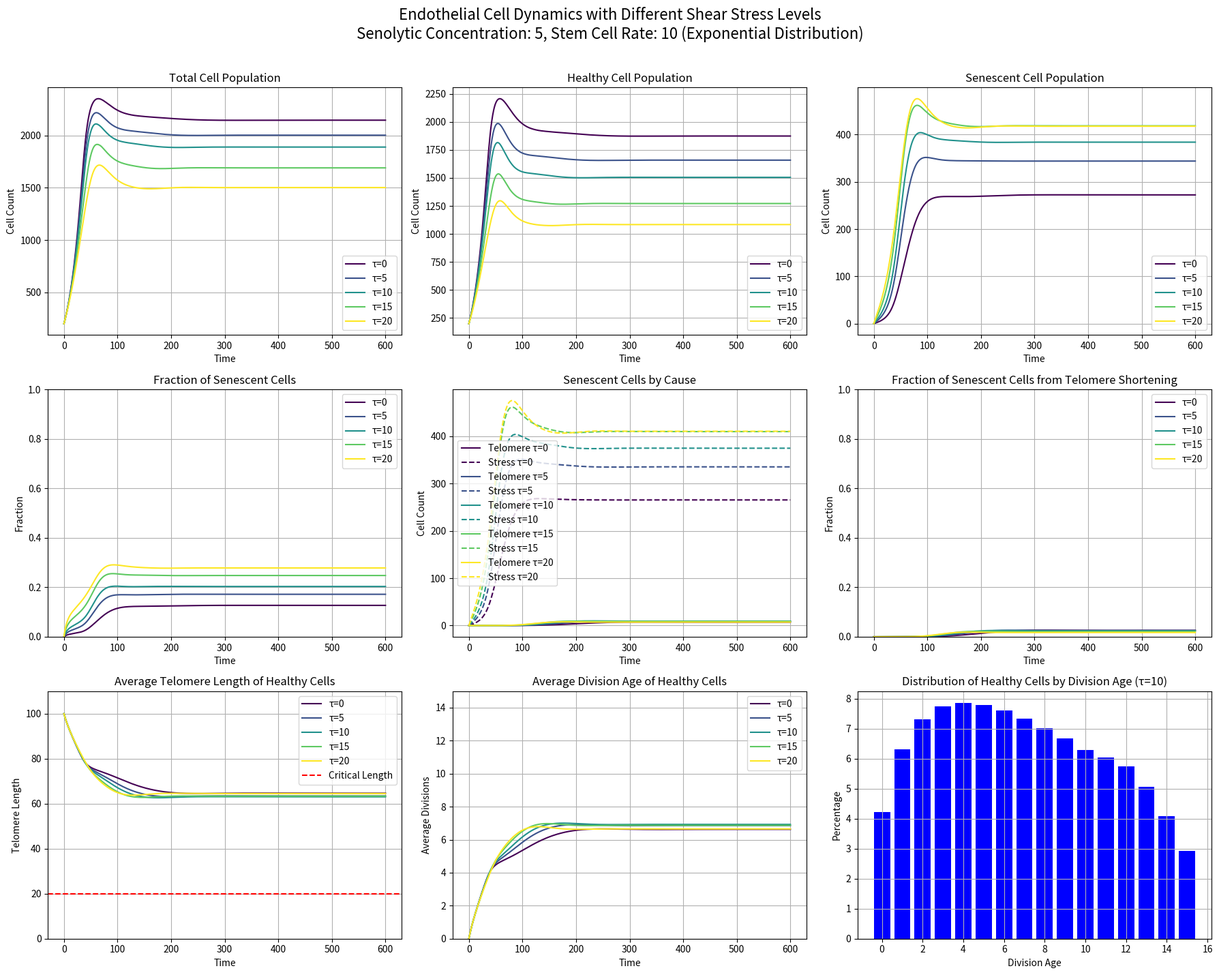
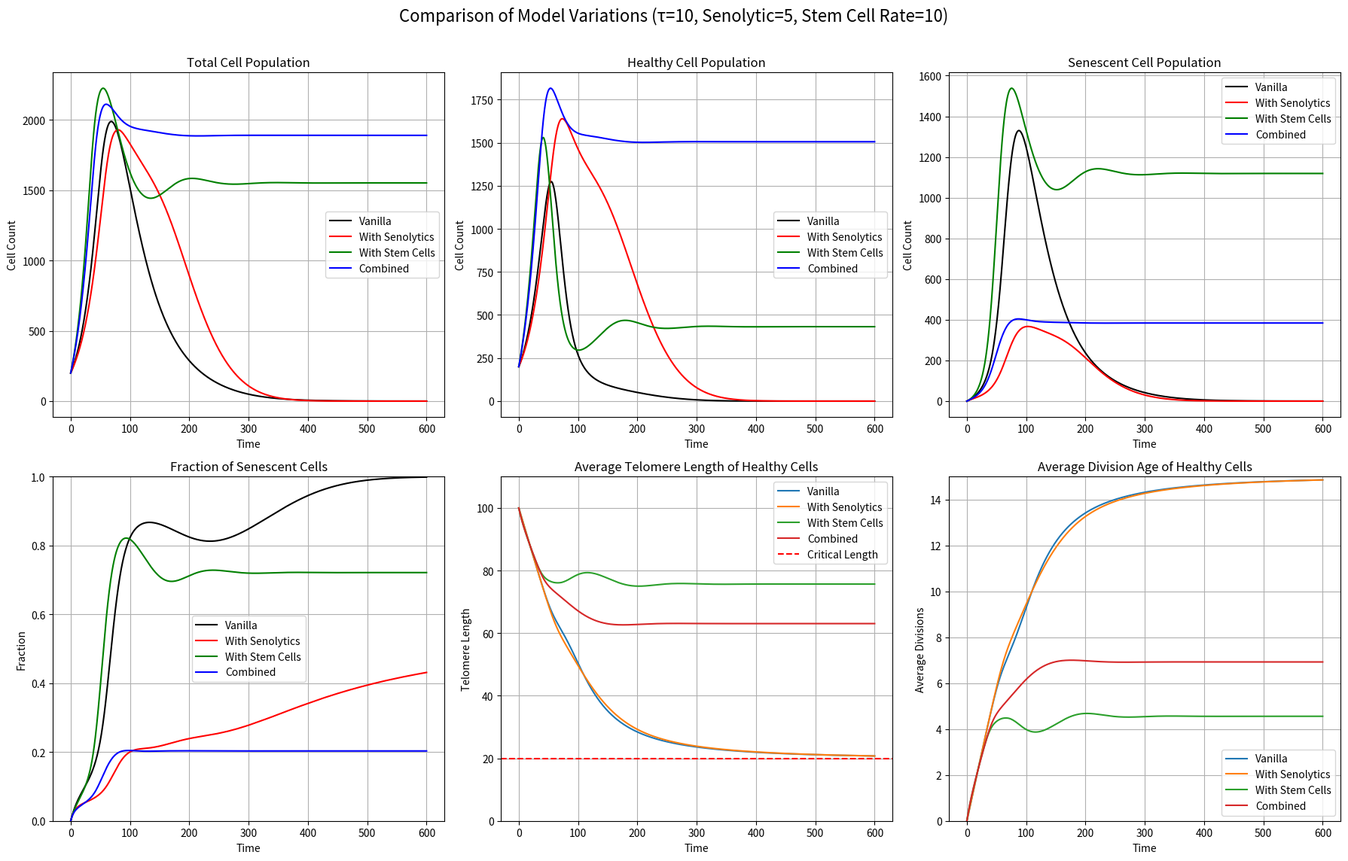

Python code for these plots, in order:
import numpy as np
import matplotlib.pyplot as plt
from scipy.integrate import solve_ivp


# Define a more realistic shear stress effect function
def shear_stress_effect(tau):
    """
    Models how shear stress affects senescence rate.
    Low shear stress: minimal effect
    Moderate shear stress: slightly increased effect
    High shear stress: significantly increased effect

    Returns a value between 0 and 1 representing the effect
    """
    # Baseline rate with no shear stress
    base_rate = 0.002

    # Additional rate due to shear stress (non-linear relationship)
    if tau <= 10:  # Low shear stress
        additional_rate = tau * 0.0005  # Very minor effect
    elif tau <= 20:  # Moderate shear stress
        additional_rate = 0.005 + (tau - 10) * 0.001  # Slight increase
    else:  # High shear stress
        additional_rate = 0.015 + (tau - 20) * 0.005  # More rapid increase

    return base_rate + additional_rate


# Define senolytic effect function
def senolytic_effect(concentration, efficacy_factor=1.0):
    """
    Models how senolytic concentration affects senescent cell death rate.

    Args:
        concentration: Concentration of senolytics
        efficacy_factor: Efficacy multiplier for the given senescent cell type

    Returns:
        Additional death rate induced by senolytics
    """
    # No effect at zero concentration
    if concentration <= 0:
        return 0

    # Sigmoid response curve to model drug effect
    # Max effect approaches 0.15 at high concentrations
    max_effect = 0.15 * efficacy_factor

    # EC50 = 5 (concentration at which half the maximum effect is achieved)
    ec50 = 5

    # Hill coefficient = 3 (for non-linearity)
    hill = 3

    # Calculate effect using Hill equation
    effect = max_effect * (concentration ** hill) / (ec50 ** hill + concentration ** hill)

    return effect


# Function to create default stem cell distribution
def create_stem_cell_distribution(max_divisions, distribution_type='exponential', peak_stage=0, width=2):
    """
    Creates a distribution for how stem cells differentiate into different division stages.

    Parameters:
    -----------
    max_divisions : int
        Maximum number of divisions that cells can undergo.
    distribution_type : str
        Type of distribution. Options: 'exponential', 'gaussian', 'single_stage', 'uniform'
    peak_stage : int
        For gaussian distribution, the division stage where most cells appear.
    width : float
        For gaussian distribution, the width of the peak.

    Returns:
    --------
    distribution : ndarray
        Normalized distribution of stem cell differentiation into division stages.
    """
    distribution = np.zeros(max_divisions + 1)

    if distribution_type == 'exponential':
        # Decreasing exponential - most cells go to E_0, fewer to higher stages
        for i in range(max_divisions + 1):
            distribution[i] = np.exp(-0.7 * i)

    elif distribution_type == 'gaussian':
        # Gaussian distribution centered on a specific division stage
        for i in range(max_divisions + 1):
            distribution[i] = np.exp(-(i - peak_stage) ** 2 / (2 * width ** 2))

    elif distribution_type == 'single_stage':
        # All cells go to a single specified stage
        distribution[peak_stage] = 1.0

    elif distribution_type == 'uniform':
        # Equal distribution to all stages
        distribution[:] = 1.0

    # Normalize to sum to 1
    distribution = distribution / np.sum(distribution)

    return distribution


# Define the combined cell dynamics model with stem cell input and senolytics
def endothelial_cell_dynamics(t, y, params):
    """
    System of differential equations for endothelial cell dynamics with
    division-based population structure, stem cell input, and senolytic effects.

    This model tracks:
    - Cell populations at different division stages (E_0, E_1, ..., E_N)
    - Senescent cells from telomere shortening (S_tel)
    - Senescent cells from stress-induced senescence (S_stress)
    - Includes stem cell differentiation as a source of new endothelial cells
    - Includes senolytic effects on senescent cell death rates
    """
    # Unpack parameters
    r = params['r']  # Base proliferation rate
    K = params['K']  # Carrying capacity
    d_E = params['d_E']  # Base death rate of healthy cells
    d_S_tel = params['d_S_tel']  # Base death rate of telomere-induced senescent cells
    d_S_stress = params['d_S_stress']  # Base death rate of stress-induced senescent cells
    gamma_S = params['gamma_S']  # Senescence induction by senescent cells
    tau = params['tau']  # Shear stress
    max_divisions = params['max_divisions']  # Maximum divisions before mandatory senescence

    # Stem cell parameters
    stem_cell_rate = params['stem_cell_rate']  # Rate of stem cell differentiation
    stem_cell_distribution = params['stem_cell_distribution']  # Distribution across division stages

    # Senolytic parameters
    senolytic_conc = params['senolytic_conc']  # Concentration of senolytics
    sen_efficacy_tel = params['sen_efficacy_tel']  # Efficacy of senolytics on telomere-induced senescent cells
    sen_efficacy_stress = params['sen_efficacy_stress']  # Efficacy of senolytics on stress-induced senescent cells

    # Calculate stress-induced senescence rate based on shear stress
    gamma_tau = shear_stress_effect(tau)

    # Calculate senolytic effects on senescent cell death rates
    senolytic_effect_tel = senolytic_effect(senolytic_conc, sen_efficacy_tel)
    senolytic_effect_stress = senolytic_effect(senolytic_conc, sen_efficacy_stress)

    # Add toxicity to healthy cells (small effect compared to senescent cells)
    healthy_cell_toxicity = 0.001 * senolytic_conc

    # Extract state variables
    # Healthy cells at different division stages
    E = y[:max_divisions + 1]
    # Senescent cells by cause
    S_tel = y[max_divisions + 1]  # Telomere-induced senescent cells
    S_stress = y[max_divisions + 2]  # Stress-induced senescent cells

    # Total number of cells (for carrying capacity calculation)
    total_cells = np.sum(E) + S_tel + S_stress

    # Total number of senescent cells (for SASP effects)
    total_senescent = S_tel + S_stress

    # Initialize derivatives array
    dy = np.zeros_like(y)

    # Modified density-dependent inhibition that allows initial growth
    # Use a sigmoid function that allows growth until approaching capacity
    density_factor = 1 / (1 + np.exp(10 * (total_cells / K - 0.7)))

    # Equations for healthy cells at each division stage
    for i in range(max_divisions + 1):
        # Age-dependent death rate (increases with division age) + senolytic toxicity
        death_rate = d_E * (1 + 0.03 * i) + healthy_cell_toxicity

        # Stress-induced senescence rate (slightly increases with division age)
        stress_senescence_rate = gamma_tau * (1 + 0.05 * i)

        # Senescence induction by SASP
        sasp_senescence_rate = gamma_S * total_senescent

        # Division capacity decreases with division age
        division_capacity = 1.0
        if i > max_divisions * 0.7:  # Reduction starts after 70% of max divisions
            division_capacity = 1.0 - 0.5 * ((i - max_divisions * 0.7) / (max_divisions * 0.3))

        # Calculate division terms
        if i == 0:
            # First group (E_0) - undivided cells
            division_out = r * E[i] * density_factor * division_capacity
            division_in = 0  # No division in for the first stage
        elif i < max_divisions:
            # Middle groups
            division_capacity_prev = 1.0
            if (i - 1) > max_divisions * 0.7:  # For previous group
                division_capacity_prev = 1.0 - 0.5 * ((i - 1 - max_divisions * 0.7) / (max_divisions * 0.3))
            division_in = 2 * r * E[i - 1] * density_factor * division_capacity_prev
            division_out = r * E[i] * density_factor * division_capacity
        else:
            # Last group - at maximum division count
            division_capacity_prev = 1.0
            if (i - 1) > max_divisions * 0.7:  # For previous group
                division_capacity_prev = 1.0 - 0.5 * ((i - 1 - max_divisions * 0.7) / (max_divisions * 0.3))
            division_in = 2 * r * E[i - 1] * density_factor * division_capacity_prev
            division_out = r * E[i] * density_factor * division_capacity  # These cells enter senescence

        # Cell loss due to death
        death_term = death_rate * E[i]

        # Cell loss due to stress-induced senescence
        stress_senescence_term = stress_senescence_rate * E[i]

        # Cell loss due to SASP-induced senescence
        sasp_senescence_term = sasp_senescence_rate * E[i]

        # Add stem cell input according to specified distribution
        stem_cell_input = stem_cell_rate * stem_cell_distribution[i]

        # Combine all terms for this division stage
        if i == max_divisions:
            # Last division stage - all divisions lead to senescence
            dy[
                i] = division_in - death_term - stress_senescence_term - sasp_senescence_term - division_out + stem_cell_input
        else:
            dy[
                i] = division_in - division_out - death_term - stress_senescence_term - sasp_senescence_term + stem_cell_input

        # Add contributions to senescent populations
        if i == max_divisions:
            # Telomere-induced senescence from cells at max divisions
            dy[max_divisions + 1] += division_out

        # Stress-induced senescence from all division stages
        dy[max_divisions + 2] += stress_senescence_term + sasp_senescence_term

    # Equation for telomere-induced senescent cells with senolytic effects
    dy[max_divisions + 1] += -(d_S_tel + senolytic_effect_tel) * S_tel  # Death of telomere-senescent cells

    # Equation for stress-induced senescent cells with senolytic effects
    dy[max_divisions + 2] += -(d_S_stress + senolytic_effect_stress) * S_stress  # Death of stress-senescent cells

    return dy


# Run simulation with different parameters
def run_simulation(tau_value, senolytic_conc=5, stem_cell_rate=10, max_divisions=15,
                   stem_distribution_type='exponential', peak_stage=0, width=2,
                   initial_conditions=None, t_span=(0, 600), t_points=1000):
    """
    Runs a simulation of the endothelial cell dynamics model with stem cell input and senolytic effects.
    """
    # Default initial conditions if none provided
    if initial_conditions is None:
        # Start with all cells in the undivided state (E_0)
        initial_conditions = np.zeros(max_divisions + 3)
        initial_conditions[0] = 200  # Initial population in E_0

    # Create stem cell distribution
    stem_cell_distribution = create_stem_cell_distribution(
        max_divisions, stem_distribution_type, peak_stage, width
    )

    params = {
        'r': 0.06,  # Proliferation rate
        'K': 3000,  # Carrying capacity
        'd_E': 0.008,  # Death rate of healthy cells
        'd_S_tel': 0.02,  # Death rate of telomere-induced senescent cells
        'd_S_stress': 0.025,  # Death rate of stress-induced senescent cells
        'gamma_S': 0.00005,  # Senescence induction by senescent cells
        'tau': tau_value,  # Shear stress
        'max_divisions': max_divisions,  # Max divisions before mandatory senescence
        'stem_cell_rate': stem_cell_rate,  # Rate of stem cell differentiation
        'stem_cell_distribution': stem_cell_distribution,  # Distribution of stem cell input
        'senolytic_conc': senolytic_conc,  # Concentration of senolytics
        'sen_efficacy_tel': 1.0,  # Efficacy of senolytics on telomere-induced senescent cells
        'sen_efficacy_stress': 1.2,  # Efficacy of senolytics on stress-induced senescent cells (slightly higher)
    }

    # Time points for evaluation
    t_eval = np.linspace(t_span[0], t_span[1], t_points)

    # Solve the system of differential equations
    solution = solve_ivp(
        lambda t, y: endothelial_cell_dynamics(t, y, params),
        t_span,
        initial_conditions,
        t_eval=t_eval,
        method='RK45'
    )

    return t_eval, solution, params


# Function to analyze results
def analyze_results(t_eval, solution, max_divisions):
    """
    Analyze the results of the simulation with FIXED calculations for telomere length
    and average division age.
    """
    # Total healthy cells across all division stages
    E_total = np.sum(solution.y[:max_divisions + 1], axis=0)

    # Senescent cells by cause
    S_tel = solution.y[max_divisions + 1]  # Telomere-induced senescent cells
    S_stress = solution.y[max_divisions + 2]  # Stress-induced senescent cells
    S_total = S_tel + S_stress  # Total senescent cells

    # Total cell population
    total_cells = E_total + S_total

    # Calculate statistics
    senescent_fraction = S_total / np.maximum(total_cells, 1e-10)  # Avoid division by zero
    tel_fraction_of_senescent = S_tel / np.maximum(S_total, 1e-10)

    # Calculate average division age of healthy cells - IMPROVED with better handling of edge cases
    avg_division_age = np.zeros_like(E_total)

    for t in range(len(t_eval)):
        if E_total[t] > 1e-6:  # Only calculate when there are meaningful numbers of cells
            weighted_sum = 0
            for i in range(max_divisions + 1):
                weighted_sum += i * solution.y[i, t]
            avg_division_age[t] = weighted_sum / E_total[t]
        else:
            # When E_total is effectively zero, set to NaN to avoid misleading values
            avg_division_age[t] = np.nan

    # Calculate "telomere length" based on average division age - IMPROVED
    # Start with maximum length and decrease based on average divisions
    max_telomere = 100
    min_telomere = 20

    # Handle potential NaN values in avg_division_age
    telomere_length = np.zeros_like(avg_division_age)
    for i in range(len(avg_division_age)):
        if np.isnan(avg_division_age[i]):
            telomere_length[i] = np.nan
        else:
            # Ensure we don't exceed bounds
            normalized_age = min(max(0, avg_division_age[i] / max_divisions), 1)
            telomere_length[i] = max_telomere - (max_telomere - min_telomere) * normalized_age

    return {
        't': t_eval,
        'E_total': E_total,
        'S_tel': S_tel,
        'S_stress': S_stress,
        'S_total': S_total,
        'total_cells': total_cells,
        'senescent_fraction': senescent_fraction,
        'tel_fraction_of_senescent': tel_fraction_of_senescent,
        'avg_division_age': avg_division_age,
        'telomere_length': telomere_length
    }


# Run simulations for different shear stress values
def run_multiple_shear_stress_simulations(tau_values, senolytic_conc=5, stem_cell_rate=10,
                                          max_divisions=15, stem_distribution_type='exponential'):
    """
    Run simulations for different shear stress values and analyze results.
    """
    results = []

    for tau in tau_values:
        t_eval, solution, params = run_simulation(
            tau,
            senolytic_conc=senolytic_conc,
            stem_cell_rate=stem_cell_rate,
            max_divisions=max_divisions,
            stem_distribution_type=stem_distribution_type
        )
        result = analyze_results(t_eval, solution, max_divisions)
        result['tau'] = tau
        result['senolytic_conc'] = senolytic_conc
        result['stem_cell_rate'] = stem_cell_rate
        results.append(result)

    return results


# Plot the simulation results
def plot_results(results, max_divisions=15):
    """
    Plot comprehensive results from multiple simulations with different shear stress values,
    fixed senolytic concentration, and fixed stem cell input rate.
    """
    fig, axes = plt.subplots(3, 3, figsize=(18, 15))

    # Colors for different tau values
    colors = plt.cm.viridis(np.linspace(0, 1, len(results)))

    # Plot total cells
    ax = axes[0, 0]
    for i, result in enumerate(results):
        ax.plot(result['t'], result['total_cells'], color=colors[i],
                label=f'τ={result["tau"]}')
    ax.set_xlabel('Time')
    ax.set_ylabel('Cell Count')
    ax.set_title('Total Cell Population')
    ax.legend()
    ax.grid(True)

    # Plot healthy cells
    ax = axes[0, 1]
    for i, result in enumerate(results):
        ax.plot(result['t'], result['E_total'], color=colors[i],
                label=f'τ={result["tau"]}')
    ax.set_xlabel('Time')
    ax.set_ylabel('Cell Count')
    ax.set_title('Healthy Cell Population')
    ax.legend()
    ax.grid(True)

    # Plot senescent cells
    ax = axes[0, 2]
    for i, result in enumerate(results):
        ax.plot(result['t'], result['S_total'], color=colors[i],
                label=f'τ={result["tau"]}')
    ax.set_xlabel('Time')
    ax.set_ylabel('Cell Count')
    ax.set_title('Senescent Cell Population')
    ax.legend()
    ax.grid(True)

    # Plot senescent fraction
    ax = axes[1, 0]
    for i, result in enumerate(results):
        ax.plot(result['t'], result['senescent_fraction'], color=colors[i],
                label=f'τ={result["tau"]}')
    ax.set_xlabel('Time')
    ax.set_ylabel('Fraction')
    ax.set_title('Fraction of Senescent Cells')
    ax.set_ylim(0, 1)
    ax.legend()
    ax.grid(True)

    # Plot telomere-induced vs. stress-induced senescent cells
    ax = axes[1, 1]
    for i, result in enumerate(results):
        ax.plot(result['t'], result['S_tel'], color=colors[i], linestyle='-',
                label=f'Telomere τ={result["tau"]}')
        ax.plot(result['t'], result['S_stress'], color=colors[i], linestyle='--',
                label=f'Stress τ={result["tau"]}')
    ax.set_xlabel('Time')
    ax.set_ylabel('Cell Count')
    ax.set_title('Senescent Cells by Cause')
    ax.legend()
    ax.grid(True)

    # Plot fraction of senescent cells that are telomere-induced
    ax = axes[1, 2]
    for i, result in enumerate(results):
        ax.plot(result['t'], result['tel_fraction_of_senescent'], color=colors[i],
                label=f'τ={result["tau"]}')
    ax.set_xlabel('Time')
    ax.set_ylabel('Fraction')
    ax.set_title('Fraction of Senescent Cells from Telomere Shortening')
    ax.set_ylim(0, 1)
    ax.legend()
    ax.grid(True)

    # Plot telomere length - IMPROVED handling of NaN values
    ax = axes[2, 0]
    for i, result in enumerate(results):
        # Remove NaN values for plotting
        mask = ~np.isnan(result['telomere_length'])
        if np.any(mask):  # Only plot if there are valid values
            ax.plot(result['t'][mask], result['telomere_length'][mask], color=colors[i],
                    label=f'τ={result["tau"]}')
    ax.set_xlabel('Time')
    ax.set_ylabel('Telomere Length')
    ax.set_title('Average Telomere Length of Healthy Cells')
    ax.axhline(y=20, color='r', linestyle='--', label='Critical Length')
    ax.set_ylim(0, 110)  # Sensible y-axis limits
    ax.legend()
    ax.grid(True)

    # Plot average division age - IMPROVED handling of NaN values
    ax = axes[2, 1]
    for i, result in enumerate(results):
        # Remove NaN values for plotting
        mask = ~np.isnan(result['avg_division_age'])
        if np.any(mask):  # Only plot if there are valid values
            ax.plot(result['t'][mask], result['avg_division_age'][mask], color=colors[i],
                    label=f'τ={result["tau"]}')
    ax.set_xlabel('Time')
    ax.set_ylabel('Average Divisions')
    ax.set_title('Average Division Age of Healthy Cells')
    ax.set_ylim(0, max_divisions)  # Sensible y-axis limits
    ax.legend()
    ax.grid(True)

    # Plot distribution of cells by division age at final time point for one tau value
    ax = axes[2, 2]
    tau_to_show = results[len(results) // 2]['tau']  # Middle tau value
    senolytic_conc = results[0]['senolytic_conc']
    stem_cell_rate = results[0]['stem_cell_rate']

    t_eval, solution, _ = run_simulation(
        tau_to_show,
        senolytic_conc=senolytic_conc,
        stem_cell_rate=stem_cell_rate,
        max_divisions=max_divisions
    )

    # Get final distribution
    final_distribution = solution.y[:max_divisions + 1, -1]
    division_ages = np.arange(max_divisions + 1)

    # Normalize to percentage
    total_healthy = np.sum(final_distribution)
    if total_healthy > 0:
        normalized_distribution = 100 * final_distribution / total_healthy
    else:
        normalized_distribution = np.zeros_like(final_distribution)

    ax.bar(division_ages, normalized_distribution, color='blue')
    ax.set_xlabel('Division Age')
    ax.set_ylabel('Percentage')
    ax.set_title(f'Distribution of Healthy Cells by Division Age (τ={tau_to_show})')
    ax.grid(True)

    senolytic_str = f"Senolytic Concentration: {senolytic_conc}"
    stem_cell_str = f"Stem Cell Rate: {stem_cell_rate} (Exponential Distribution)"
    plt.suptitle(f'Endothelial Cell Dynamics with Different Shear Stress Levels\n{senolytic_str}, {stem_cell_str}',
                 fontsize=16)
    plt.tight_layout(rect=[0, 0.03, 1, 0.97])

    return fig


# Function to compare the effect of adding senolytics and stem cells to the vanilla model
def compare_models(tau_value, senolytic_conc=5, stem_cell_rate=10, max_divisions=15):
    """
    Compare four models:
    1. Vanilla model (no senolytics, no stem cells)
    2. Model with senolytics only
    3. Model with stem cells only
    4. Combined model (senolytics and stem cells)
    """
    # Create stem cell distribution
    stem_cell_distribution = create_stem_cell_distribution(max_divisions, 'exponential')

    # Run vanilla model (no senolytics, no stem cells)
    params_vanilla = {
        'r': 0.06,
        'K': 3000,
        'd_E': 0.008,
        'd_S_tel': 0.02,
        'd_S_stress': 0.025,
        'gamma_S': 0.00005,
        'tau': tau_value,
        'max_divisions': max_divisions,
        'stem_cell_rate': 0,
        'stem_cell_distribution': stem_cell_distribution,
        'senolytic_conc': 0,
        'sen_efficacy_tel': 1.0,
        'sen_efficacy_stress': 1.2,
    }

    # Run model with senolytics only
    params_senolytics = params_vanilla.copy()
    params_senolytics['senolytic_conc'] = senolytic_conc

    # Run model with stem cells only
    params_stem = params_vanilla.copy()
    params_stem['stem_cell_rate'] = stem_cell_rate

    # Run combined model (senolytics and stem cells)
    params_combined = params_vanilla.copy()
    params_combined['senolytic_conc'] = senolytic_conc
    params_combined['stem_cell_rate'] = stem_cell_rate

    # Initial conditions
    initial_conditions = np.zeros(max_divisions + 3)
    initial_conditions[0] = 200  # Initial population in E_0

    # Time span
    t_span = (0, 600)
    t_eval = np.linspace(t_span[0], t_span[1], 1000)

    # Solve the systems
    sol_vanilla = solve_ivp(
        lambda t, y: endothelial_cell_dynamics(t, y, params_vanilla),
        t_span,
        initial_conditions,
        t_eval=t_eval,
        method='RK45'
    )

    sol_senolytics = solve_ivp(
        lambda t, y: endothelial_cell_dynamics(t, y, params_senolytics),
        t_span,
        initial_conditions,
        t_eval=t_eval,
        method='RK45'
    )

    sol_stem = solve_ivp(
        lambda t, y: endothelial_cell_dynamics(t, y, params_stem),
        t_span,
        initial_conditions,
        t_eval=t_eval,
        method='RK45'
    )

    sol_combined = solve_ivp(
        lambda t, y: endothelial_cell_dynamics(t, y, params_combined),
        t_span,
        initial_conditions,
        t_eval=t_eval,
        method='RK45'
    )

    # Analyze results
    results_vanilla = analyze_results(t_eval, sol_vanilla, max_divisions)
    results_senolytics = analyze_results(t_eval, sol_senolytics, max_divisions)
    results_stem = analyze_results(t_eval, sol_stem, max_divisions)
    results_combined = analyze_results(t_eval, sol_combined, max_divisions)

    # Create plot
    fig, axes = plt.subplots(2, 3, figsize=(18, 12))

    # Plot total cells
    ax = axes[0, 0]
    ax.plot(t_eval, results_vanilla['total_cells'], 'k-', label='Vanilla')
    ax.plot(t_eval, results_senolytics['total_cells'], 'r-', label='With Senolytics')
    ax.plot(t_eval, results_stem['total_cells'], 'g-', label='With Stem Cells')
    ax.plot(t_eval, results_combined['total_cells'], 'b-', label='Combined')
    ax.set_xlabel('Time')
    ax.set_ylabel('Cell Count')
    ax.set_title('Total Cell Population')
    ax.legend()
    ax.grid(True)

    # Plot healthy cells
    ax = axes[0, 1]
    ax.plot(t_eval, results_vanilla['E_total'], 'k-', label='Vanilla')
    ax.plot(t_eval, results_senolytics['E_total'], 'r-', label='With Senolytics')
    ax.plot(t_eval, results_stem['E_total'], 'g-', label='With Stem Cells')
    ax.plot(t_eval, results_combined['E_total'], 'b-', label='Combined')
    ax.set_xlabel('Time')
    ax.set_ylabel('Cell Count')
    ax.set_title('Healthy Cell Population')
    ax.legend()
    ax.grid(True)

    # Plot senescent cells
    ax = axes[0, 2]
    ax.plot(t_eval, results_vanilla['S_total'], 'k-', label='Vanilla')
    ax.plot(t_eval, results_senolytics['S_total'], 'r-', label='With Senolytics')
    ax.plot(t_eval, results_stem['S_total'], 'g-', label='With Stem Cells')
    ax.plot(t_eval, results_combined['S_total'], 'b-', label='Combined')
    ax.set_xlabel('Time')
    ax.set_ylabel('Cell Count')
    ax.set_title('Senescent Cell Population')
    ax.legend()
    ax.grid(True)

    # Plot senescent fraction
    ax = axes[1, 0]
    ax.plot(t_eval, results_vanilla['senescent_fraction'], 'k-', label='Vanilla')
    ax.plot(t_eval, results_senolytics['senescent_fraction'], 'r-', label='With Senolytics')
    ax.plot(t_eval, results_stem['senescent_fraction'], 'g-', label='With Stem Cells')
    ax.plot(t_eval, results_combined['senescent_fraction'], 'b-', label='Combined')
    ax.set_xlabel('Time')
    ax.set_ylabel('Fraction')
    ax.set_title('Fraction of Senescent Cells')
    ax.set_ylim(0, 1)
    ax.legend()
    ax.grid(True)

    # Plot telomere length
    ax = axes[1, 1]
    for label, results in [('Vanilla', results_vanilla),
                           ('With Senolytics', results_senolytics),
                           ('With Stem Cells', results_stem),
                           ('Combined', results_combined)]:
        mask = ~np.isnan(results['telomere_length'])
        if np.any(mask):
            ax.plot(t_eval[mask], results['telomere_length'][mask], label=label)
    ax.set_xlabel('Time')
    ax.set_ylabel('Telomere Length')
    ax.set_title('Average Telomere Length of Healthy Cells')
    ax.axhline(y=20, color='r', linestyle='--', label='Critical Length')
    ax.set_ylim(0, 110)
    ax.legend()
    ax.grid(True)

    # Plot average division age
    ax = axes[1, 2]
    for label, results in [('Vanilla', results_vanilla),
                           ('With Senolytics', results_senolytics),
                           ('With Stem Cells', results_stem),
                           ('Combined', results_combined)]:
        mask = ~np.isnan(results['avg_division_age'])
        if np.any(mask):
            ax.plot(t_eval[mask], results['avg_division_age'][mask], label=label)
    ax.set_xlabel('Time')
    ax.set_ylabel('Average Divisions')
    ax.set_title('Average Division Age of Healthy Cells')
    ax.set_ylim(0, max_divisions)
    ax.legend()
    ax.grid(True)

    plt.suptitle(
        f'Comparison of Model Variations (τ={tau_value}, Senolytic={senolytic_conc}, Stem Cell Rate={stem_cell_rate})',
        fontsize=16)
    plt.tight_layout(rect=[0, 0.03, 1, 0.97])

    return fig


# Function to run simulations and plot results for different parameter combinations
def run_parameter_study(tau_values=[5, 10, 15, 20],
                        senolytic_concs=[0, 5, 10],
                        stem_cell_rates=[0, 10, 20],
                        max_divisions=15):
    """
    Run a comprehensive parameter study across different shear stress values,
    senolytic concentrations, and stem cell input rates.
    """
    # Run simulations for each combination of parameters
    all_results = {}

    for senolytic_conc in senolytic_concs:
        for stem_cell_rate in stem_cell_rates:
            key = f"Seno_{senolytic_conc}_Stem_{stem_cell_rate}"
            results = run_multiple_shear_stress_simulations(
                tau_values,
                senolytic_conc=senolytic_conc,
                stem_cell_rate=stem_cell_rate,
                max_divisions=max_divisions
            )
            all_results[key] = results

            # Create and save plot for this parameter combination
            fig = plot_results(results, max_divisions)
            fig_title = f"plots_general_changes/shear_stress_senolytic_{senolytic_conc}_stem_{stem_cell_rate}.png"
            plt.savefig(fig_title, dpi=300, bbox_inches='tight')
            plt.close(fig)

    # Compare models at a specific shear stress value
    for tau in tau_values:
        fig = compare_models(tau, senolytic_conc=5, stem_cell_rate=10, max_divisions=max_divisions)
        fig_title = f"plots/model_comparison_tau_{tau}.png"
        plt.savefig(fig_title, dpi=300, bbox_inches='tight')
        plt.close(fig)

    return all_results


# Main execution
if __name__ == "__main__":
    # Parameters
    tau_values = [0, 5, 10, 15, 20]
    senolytic_conc = 5  # Fixed senolytic concentration
    stem_cell_rate = 10  # Fixed stem cell input rate
    max_divisions = 15

    # Run simulations with varying shear stress
    results = run_multiple_shear_stress_simulations(
        tau_values,
        senolytic_conc=senolytic_conc,
        stem_cell_rate=stem_cell_rate,
        max_divisions=max_divisions
    )

    # Plot results
    fig = plot_results(results, max_divisions)
    plt.show()

    # Compare with vanilla model at middle tau value
    tau_mid = tau_values[len(tau_values) // 2]
    compare_fig = compare_models(tau_mid, senolytic_conc, stem_cell_rate, max_divisions)
    plt.show()
